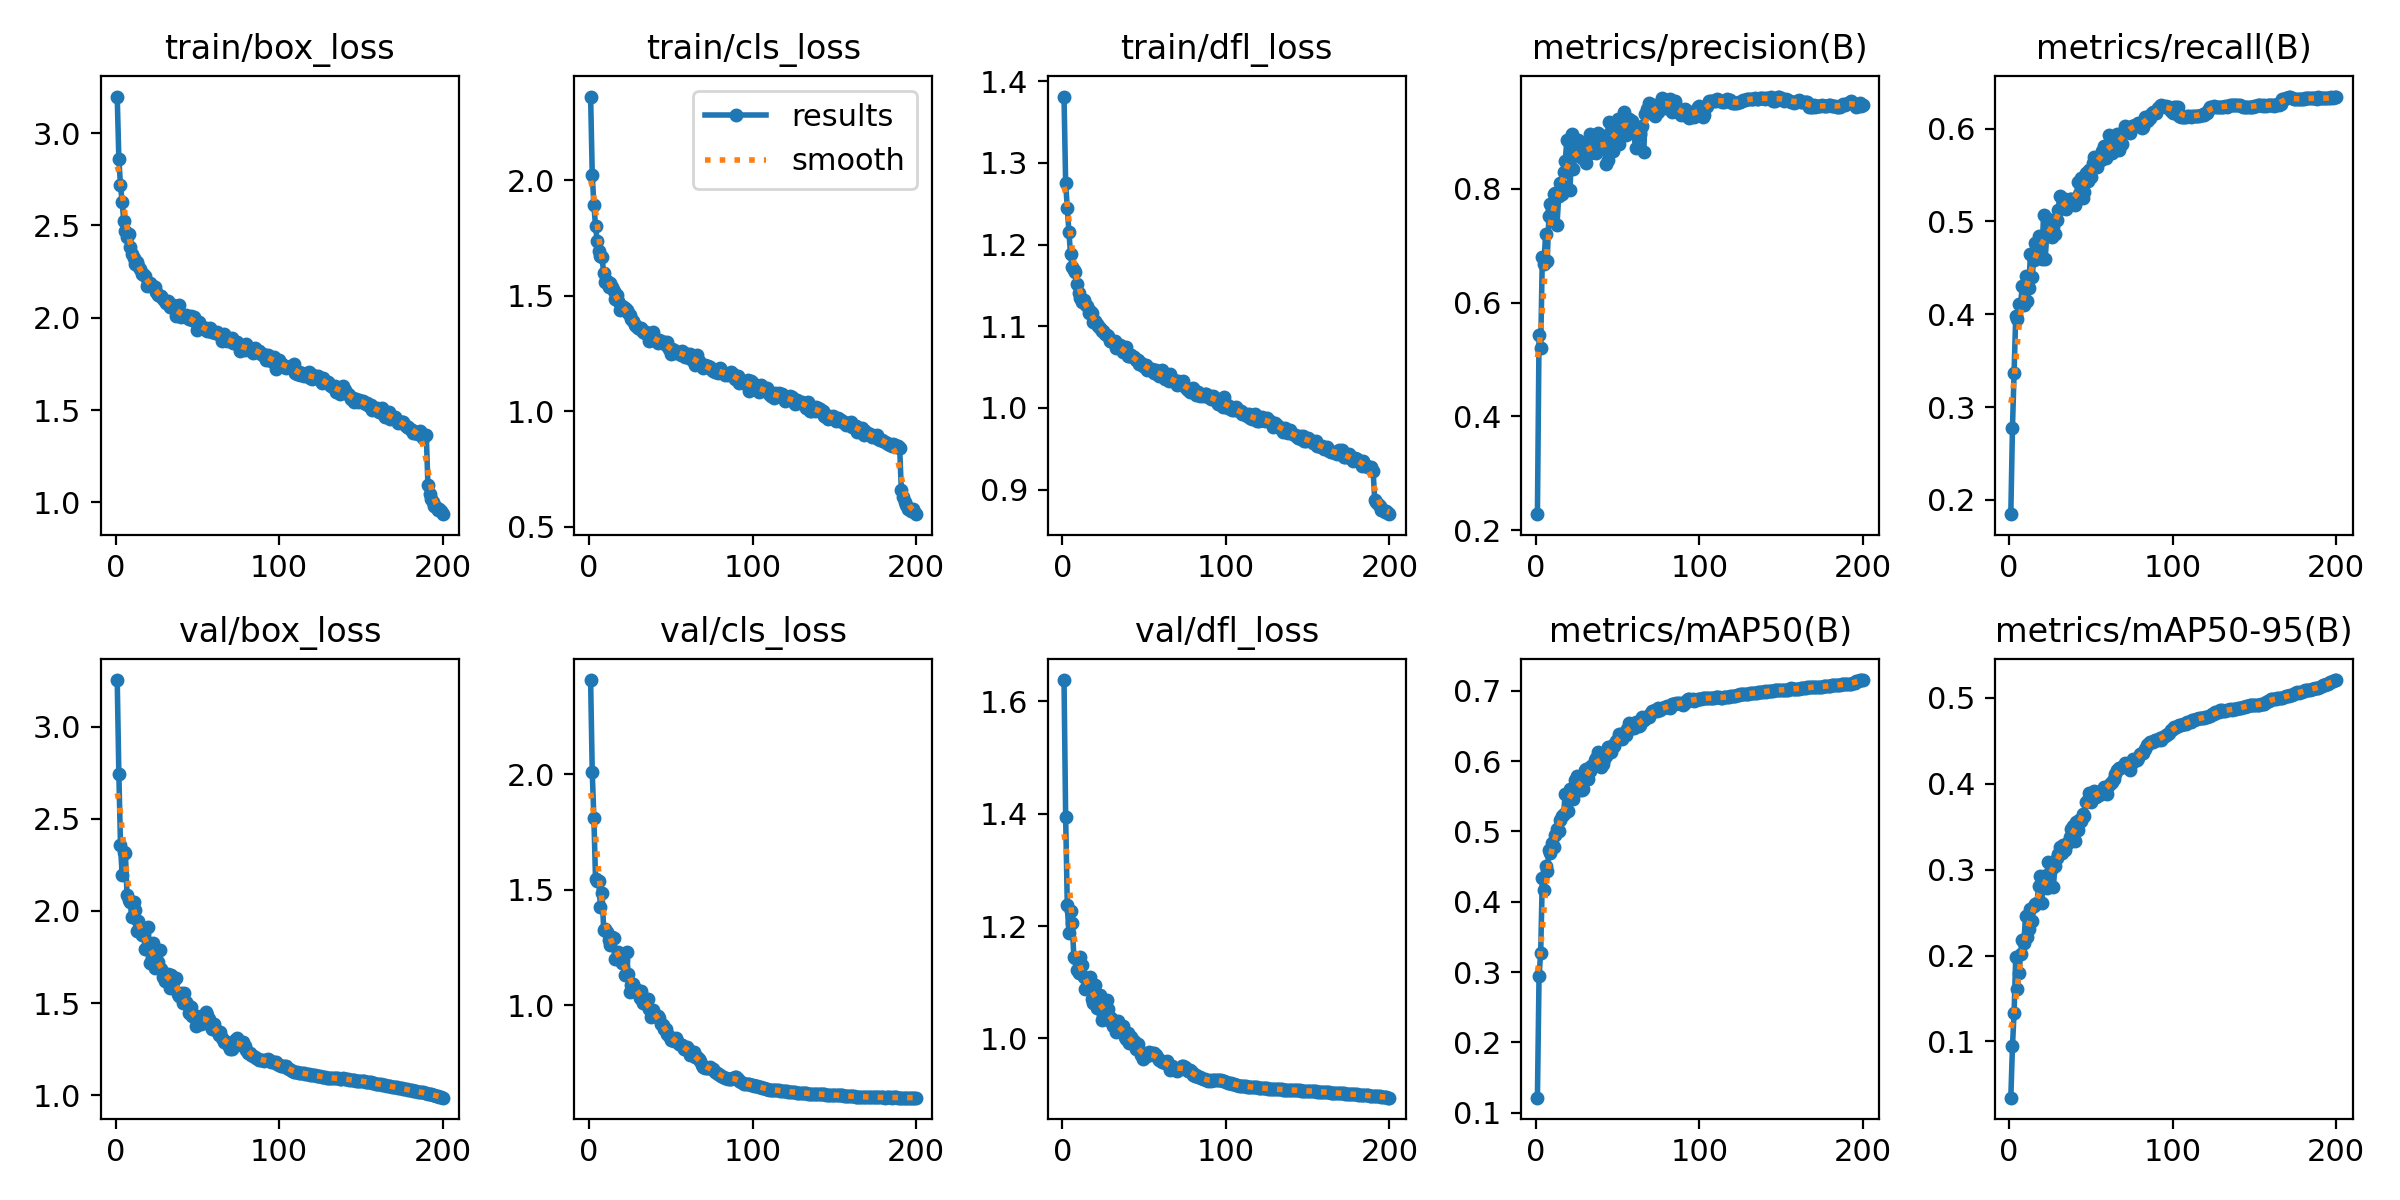

Values plotted in this chart, from the file beside it:
epoch, time, train/box_loss, train/cls_loss, train/dfl_loss, metrics/precision(B), metrics/recall(B), metrics/mAP50(B), metrics/mAP50-95(B), val/box_loss, val/cls_loss, val/dfl_loss, lr/pg0, lr/pg1, lr/pg2
1, 47.4, 3.198, 2.363, 1.381, 0.2279, 0.1847, 0.1214, 0.03441, 3.253, 2.408, 1.638, 0.06706, 0.0003327, 0.0003327
2, 93.87, 2.86, 2.024, 1.275, 0.5425, 0.277, 0.2945, 0.09407, 2.744, 2.01, 1.395, 0.03405, 0.0006628, 0.0006628
3, 213.3, 2.716, 1.893, 1.244, 0.5197, 0.3369, 0.3273, 0.1333, 2.36, 1.811, 1.237, 0.001048, 0.0009895, 0.0009895
4, 249, 2.627, 1.8, 1.215, 0.6808, 0.3978, 0.4339, 0.1978, 2.196, 1.548, 1.188, 0.0009851, 0.0009851, 0.0009851
5, 285.9, 2.525, 1.739, 1.188, 0.6679, 0.3949, 0.4171, 0.1614, 2.322, 1.538, 1.226, 0.0009802, 0.0009802, 0.0009802
6, 325.1, 2.469, 1.695, 1.172, 0.7204, 0.4106, 0.451, 0.1795, 2.312, 1.539, 1.206, 0.0009752, 0.0009752, 0.0009752
7, 364.1, 2.436, 1.671, 1.168, 0.6734, 0.4112, 0.4438, 0.2012, 2.088, 1.427, 1.145, 0.0009703, 0.0009703, 0.0009703
8, 403.7, 2.455, 1.666, 1.167, 0.7514, 0.4306, 0.4738, 0.218, 2.061, 1.486, 1.143, 0.0009654, 0.0009654, 0.0009654
9, 442.7, 2.383, 1.597, 1.152, 0.7726, 0.4096, 0.4688, 0.2148, 2.049, 1.326, 1.121, 0.0009604, 0.0009604, 0.0009604
10, 481.1, 2.343, 1.558, 1.141, 0.7634, 0.4411, 0.4837, 0.2462, 1.967, 1.329, 1.116, 0.0009555, 0.0009555, 0.0009555
11, 519.4, 2.325, 1.563, 1.134, 0.7901, 0.414, 0.4779, 0.2217, 2.05, 1.316, 1.145, 0.0009505, 0.0009505, 0.0009505
12, 558.2, 2.289, 1.536, 1.13, 0.7929, 0.4288, 0.4948, 0.231, 2.005, 1.283, 1.13, 0.0009455, 0.0009455, 0.0009455
13, 597, 2.301, 1.555, 1.132, 0.7367, 0.4646, 0.5034, 0.2547, 1.892, 1.264, 1.109, 0.0009406, 0.0009406, 0.0009406
14, 638.6, 2.279, 1.537, 1.127, 0.7871, 0.4401, 0.5001, 0.2399, 1.948, 1.298, 1.088, 0.0009357, 0.0009357, 0.0009357
15, 681, 2.265, 1.522, 1.125, 0.8106, 0.4587, 0.5164, 0.2576, 1.912, 1.294, 1.093, 0.0009307, 0.0009307, 0.0009307
16, 722.9, 2.239, 1.488, 1.116, 0.7908, 0.4764, 0.5222, 0.2599, 1.871, 1.201, 1.094, 0.0009258, 0.0009258, 0.0009258
17, 762.5, 2.236, 1.502, 1.118, 0.8287, 0.4666, 0.5253, 0.2612, 1.904, 1.207, 1.11, 0.0009208, 0.0009208, 0.0009208
18, 802.6, 2.224, 1.476, 1.116, 0.8487, 0.4843, 0.553, 0.2806, 1.793, 1.231, 1.071, 0.0009158, 0.0009158, 0.0009158
19, 858.7, 2.172, 1.437, 1.105, 0.8854, 0.463, 0.5522, 0.2924, 1.797, 1.214, 1.064, 0.0009109, 0.0009109, 0.0009109
20, 898.3, 2.188, 1.456, 1.106, 0.8408, 0.4597, 0.5286, 0.2606, 1.915, 1.186, 1.095, 0.0009059, 0.0009059, 0.0009059
21, 938.2, 2.187, 1.453, 1.103, 0.7984, 0.5069, 0.5598, 0.2932, 1.72, 1.195, 1.054, 0.000901, 0.000901, 0.000901
22, 975.3, 2.173, 1.447, 1.101, 0.8964, 0.4592, 0.5496, 0.28, 1.749, 1.131, 1.069, 0.0008961, 0.0008961, 0.0008961
23, 1014, 2.169, 1.439, 1.098, 0.8347, 0.4863, 0.5467, 0.2788, 1.827, 1.23, 1.077, 0.0008911, 0.0008911, 0.0008911
24, 1052, 2.166, 1.425, 1.094, 0.8618, 0.5025, 0.5732, 0.3088, 1.688, 1.135, 1.033, 0.0008862, 0.0008862, 0.0008862
25, 1089, 2.141, 1.416, 1.094, 0.8699, 0.501, 0.5794, 0.2973, 1.726, 1.058, 1.042, 0.0008812, 0.0008812, 0.0008812
26, 1126, 2.12, 1.398, 1.091, 0.8865, 0.4833, 0.5638, 0.3019, 1.723, 1.088, 1.049, 0.0008762, 0.0008762, 0.0008762
27, 1165, 2.118, 1.391, 1.089, 0.8643, 0.4941, 0.5593, 0.2792, 1.789, 1.095, 1.068, 0.0008713, 0.0008713, 0.0008713
28, 1202, 2.119, 1.374, 1.088, 0.8536, 0.4868, 0.5588, 0.3046, 1.684, 1.066, 1.053, 0.0008663, 0.0008663, 0.0008663
29, 1241, 2.104, 1.37, 1.081, 0.8585, 0.502, 0.5605, 0.314, 1.643, 1.074, 1.03, 0.0008614, 0.0008614, 0.0008614
30, 1279, 2.088, 1.36, 1.081, 0.8706, 0.5128, 0.5873, 0.3187, 1.622, 1.053, 1.036, 0.0008565, 0.0008565, 0.0008565
31, 1317, 2.079, 1.356, 1.081, 0.8448, 0.5275, 0.5885, 0.3268, 1.631, 1.031, 1.022, 0.0008515, 0.0008515, 0.0008515
32, 1356, 2.089, 1.359, 1.082, 0.8807, 0.5149, 0.575, 0.3189, 1.657, 1.064, 1.027, 0.0008465, 0.0008465, 0.0008465
33, 1394, 2.057, 1.344, 1.074, 0.8967, 0.5202, 0.5863, 0.3286, 1.583, 1.012, 1.012, 0.0008416, 0.0008416, 0.0008416
34, 1431, 2.06, 1.34, 1.076, 0.8623, 0.5246, 0.5936, 0.323, 1.654, 1.02, 1.032, 0.0008366, 0.0008366, 0.0008366
35, 1470, 2.071, 1.343, 1.077, 0.867, 0.5138, 0.593, 0.3294, 1.623, 1.008, 1.018, 0.0008317, 0.0008317, 0.0008317
36, 1508, 2.055, 1.332, 1.076, 0.8751, 0.5236, 0.6014, 0.3308, 1.628, 1.028, 1.023, 0.0008268, 0.0008268, 0.0008268
37, 1547, 2.009, 1.302, 1.068, 0.8626, 0.5243, 0.605, 0.3382, 1.634, 0.9857, 1.023, 0.0008218, 0.0008218, 0.0008218
38, 1585, 2.02, 1.317, 1.068, 0.8975, 0.5244, 0.6124, 0.3479, 1.551, 0.9502, 1.003, 0.0008169, 0.0008169, 0.0008169
39, 1622, 2.067, 1.341, 1.074, 0.8786, 0.5226, 0.5945, 0.3505, 1.539, 0.9806, 0.9999, 0.0008119, 0.0008119, 0.0008119
40, 1660, 2.006, 1.314, 1.064, 0.8782, 0.5172, 0.5921, 0.3334, 1.553, 0.964, 1.01, 0.0008069, 0.0008069, 0.0008069
41, 1699, 2.015, 1.305, 1.064, 0.8749, 0.5221, 0.5964, 0.3554, 1.5, 0.9546, 0.9921, 0.000802, 0.000802, 0.000802
42, 1736, 2.011, 1.295, 1.065, 0.8933, 0.5429, 0.6028, 0.3466, 1.552, 0.9548, 1.003, 0.000797, 0.000797, 0.000797
43, 1774, 2.015, 1.307, 1.062, 0.8436, 0.5299, 0.6076, 0.3576, 1.507, 0.9472, 0.9963, 0.0007921, 0.0007921, 0.0007921
44, 1810, 1.999, 1.305, 1.062, 0.8506, 0.5472, 0.6206, 0.3561, 1.489, 0.9203, 0.996, 0.0007872, 0.0007872, 0.0007872
45, 1847, 1.992, 1.297, 1.059, 0.9175, 0.5255, 0.6155, 0.3648, 1.448, 0.9149, 0.9809, 0.0007822, 0.0007822, 0.0007822
46, 1883, 2.008, 1.298, 1.059, 0.9024, 0.5314, 0.6123, 0.3629, 1.481, 0.8991, 0.9898, 0.0007772, 0.0007772, 0.0007772
47, 1918, 1.985, 1.286, 1.054, 0.8669, 0.5521, 0.6231, 0.3785, 1.431, 0.8975, 0.9786, 0.0007723, 0.0007723, 0.0007723
48, 1953, 2.007, 1.297, 1.055, 0.8993, 0.5441, 0.6213, 0.3808, 1.425, 0.8787, 0.9703, 0.0007673, 0.0007673, 0.0007673
49, 1989, 1.977, 1.271, 1.051, 0.8943, 0.556, 0.6287, 0.389, 1.378, 0.8666, 0.9631, 0.0007624, 0.0007624, 0.0007624
50, 2025, 1.936, 1.247, 1.052, 0.9234, 0.5481, 0.6314, 0.3788, 1.431, 0.851, 0.9716, 0.0007575, 0.0007575, 0.0007575
51, 2061, 1.974, 1.268, 1.053, 0.8788, 0.5629, 0.6389, 0.3871, 1.4, 0.8498, 0.97, 0.0007525, 0.0007525, 0.0007525
52, 2098, 1.948, 1.265, 1.046, 0.9114, 0.5697, 0.6383, 0.3919, 1.386, 0.8446, 0.9679, 0.0007476, 0.0007476, 0.0007476
53, 2135, 1.952, 1.253, 1.047, 0.9161, 0.5619, 0.632, 0.3848, 1.411, 0.8612, 0.9754, 0.0007426, 0.0007426, 0.0007426
54, 2171, 1.941, 1.255, 1.046, 0.9343, 0.5589, 0.6382, 0.3904, 1.426, 0.8444, 0.9715, 0.0007376, 0.0007376, 0.0007376
55, 2207, 1.944, 1.251, 1.047, 0.8949, 0.5689, 0.6377, 0.3868, 1.454, 0.8313, 0.9745, 0.0007327, 0.0007327, 0.0007327
56, 2244, 1.926, 1.244, 1.043, 0.9201, 0.5658, 0.6457, 0.388, 1.437, 0.8287, 0.9743, 0.0007277, 0.0007277, 0.0007277
57, 2280, 1.928, 1.26, 1.047, 0.9228, 0.5756, 0.6534, 0.3891, 1.412, 0.8312, 0.9707, 0.0007228, 0.0007228, 0.0007228
58, 2317, 1.944, 1.252, 1.042, 0.9074, 0.5815, 0.6502, 0.3957, 1.381, 0.8124, 0.9666, 0.0007179, 0.0007179, 0.0007179
59, 2354, 1.922, 1.235, 1.039, 0.9191, 0.5688, 0.6466, 0.3931, 1.357, 0.8123, 0.9616, 0.0007129, 0.0007129, 0.0007129
60, 2389, 1.921, 1.246, 1.041, 0.8977, 0.5775, 0.6472, 0.3885, 1.385, 0.8201, 0.9623, 0.000708, 0.000708, 0.000708
... 140 more rows
